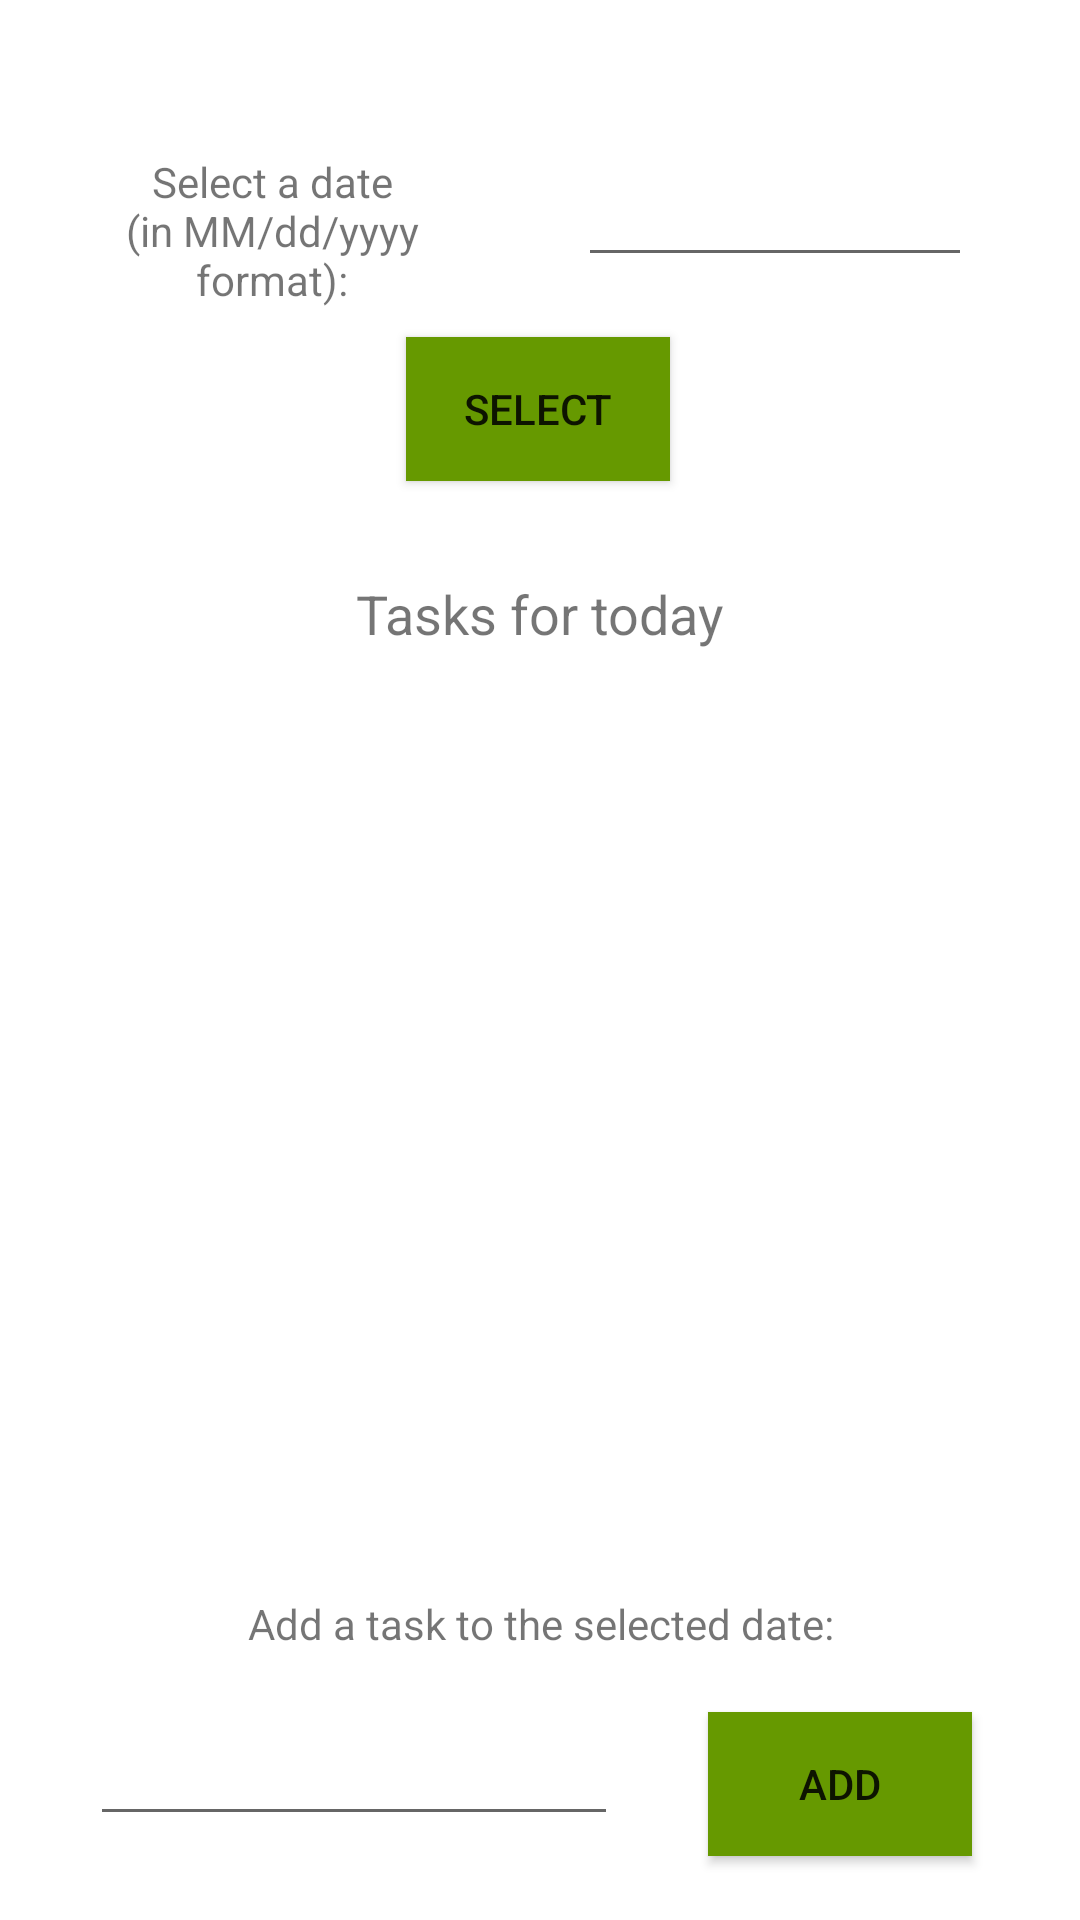

Produce the Android XML layout that renders to this screen, including the resource entries it uses.
<!-- AndroidManifest.xml: application theme Theme.ActualFAYEApp -->
<!-- res/layout/fragment_tasks.xml -->
<?xml version="1.0" encoding="utf-8"?>
<androidx.core.widget.NestedScrollView
    xmlns:android="http://schemas.android.com/apk/res/android"
    xmlns:app="http://schemas.android.com/apk/res-auto"
    xmlns:tools="http://schemas.android.com/tools"
    android:layout_width="match_parent"
    android:layout_height="match_parent"
    android:fillViewport="true">
<androidx.constraintlayout.widget.ConstraintLayout
    android:id="@+id/scroll"
    android:layout_width="match_parent"
    android:layout_height="wrap_content"
    tools:context=".ui.tasks.TasksFragment">

    <EditText
        android:id="@+id/chooseDate"
        android:layout_width="0dp"
        android:layout_height="wrap_content"
        android:layout_marginTop="20dp"
        android:layout_marginRight="36dp"
        android:ems="10"
        android:inputType="date"
        app:layout_constraintEnd_toEndOf="parent"
        app:layout_constraintStart_toEndOf="@id/chooseDateTitle"
        app:layout_constraintTop_toBottomOf="@+id/taskTitle" />

    <TextView
        android:id="@+id/taskTitle"
        android:layout_width="match_parent"
        android:layout_height="wrap_content"
        android:layout_marginTop="28dp"
        android:gravity="center"
        android:text=""
        android:textSize="2dp"
        app:layout_constraintEnd_toEndOf="parent"
        app:layout_constraintHorizontal_bias="0.463"
        app:layout_constraintStart_toStartOf="parent"
        app:layout_constraintTop_toTopOf="parent" />

    <EditText
        android:id="@+id/addTaskDate"
        android:layout_width="0dp"
        android:layout_height="wrap_content"
        android:layout_marginTop="20dp"
        android:ems="10"
        android:layout_marginRight="30dp"
        android:layout_marginLeft="30dp"
        android:gravity="start|top"
        android:inputType="textMultiLine"
        android:layout_marginBottom="75dp"
        app:layout_constraintEnd_toStartOf="@+id/addTask"
        app:layout_constraintHorizontal_bias="0.307"
        app:layout_constraintStart_toStartOf="parent"
        app:layout_constraintTop_toBottomOf="@+id/addTaskTitle" />

    <TextView
        android:id="@+id/addTaskTitle"
        android:layout_width="match_parent"
        android:layout_height="wrap_content"
        android:layout_marginTop="20dp"
        android:gravity="center"
        android:text="@string/add_task"
        app:layout_constraintEnd_toEndOf="parent"
        app:layout_constraintHorizontal_bias="0.501"
        app:layout_constraintStart_toStartOf="parent"
        app:layout_constraintTop_toBottomOf="@+id/taskList" />

    <androidx.appcompat.widget.AppCompatButton
        android:id="@+id/selectDate"
        android:layout_width="wrap_content"
        android:layout_height="wrap_content"
        android:layout_marginTop="20dp"
        android:background="@android:color/holo_green_dark"
        android:text="@string/select"
        app:layout_constraintEnd_toEndOf="parent"
        app:layout_constraintHorizontal_bias="0.498"
        app:layout_constraintStart_toStartOf="parent"
        app:layout_constraintTop_toBottomOf="@+id/chooseDate" />

    <androidx.appcompat.widget.AppCompatButton
        android:id="@+id/addTask"
        android:layout_width="wrap_content"
        android:layout_height="wrap_content"
        android:layout_marginTop="20dp"
        android:layout_marginEnd="36dp"
        android:layout_marginRight="36dp"
        android:layout_marginBottom="75dp"
        android:background="@android:color/holo_green_dark"
        android:text="@string/add"
        app:layout_constraintEnd_toEndOf="parent"
        app:layout_constraintHorizontal_bias="0.5"
        app:layout_constraintStart_toEndOf="@+id/addTaskDate"
        app:layout_constraintTop_toBottomOf="@+id/addTaskTitle" />

    <androidx.recyclerview.widget.RecyclerView
        android:id="@+id/taskList"
        android:layout_width="0dp"
        android:layout_height="275dp"
        android:layout_marginLeft="20dp"
        android:layout_marginTop="20dp"
        android:layout_marginRight="20dp"
        android:scrollbars="vertical"
        app:layout_behavior="@string/appbar_scrolling_view_behavior"
        app:layout_constraintEnd_toEndOf="parent"
        app:layout_constraintStart_toStartOf="parent"
        app:layout_constraintTop_toBottomOf="@+id/taskListTitle" />

    <TextView
        android:id="@+id/taskListTitle"
        android:layout_width="match_parent"
        android:layout_height="wrap_content"
        android:layout_marginTop="32dp"
        android:gravity="center"
        android:text="@string/task_list"
        android:textSize="18dp"
        app:layout_constraintEnd_toEndOf="parent"
        app:layout_constraintStart_toStartOf="parent"
        app:layout_constraintTop_toBottomOf="@+id/selectDate" />

    <TextView
        android:id="@+id/chooseDateTitle"
        android:layout_width="0dp"
        android:layout_height="wrap_content"
        android:layout_marginLeft="25dp"
        android:layout_marginTop="20dp"
        android:layout_marginRight="36dp"
        android:gravity="center"
        android:text="@string/choose_date"
        app:layout_constraintEnd_toStartOf="@+id/chooseDate"
        app:layout_constraintHorizontal_bias="0.5"
        app:layout_constraintStart_toStartOf="parent"
        app:layout_constraintTop_toBottomOf="@+id/taskTitle" />

</androidx.constraintlayout.widget.ConstraintLayout>
    </androidx.core.widget.NestedScrollView>
<!-- resources referenced by this layout -->
<resources>
  <string name="add">Add</string>
  <string name="add_task">Add a task to the selected date: </string>
  <string name="choose_date">Select a date (in MM/dd/yyyy format): </string>
  <string name="select">Select</string>
  <string name="task_list">Tasks for today</string>
  <style name="Theme.ActualFAYEApp" parent="Theme.MaterialComponents.DayNight.DarkActionBar">
          
          <item name="colorPrimary">@color/purple_500</item>
          <item name="colorPrimaryVariant">@color/purple_700</item>
          <item name="colorOnPrimary">@color/white</item>
          
          <item name="colorSecondary">@color/teal_200</item>
          <item name="colorSecondaryVariant">@color/teal_700</item>
          <item name="colorOnSecondary">@color/black</item>
          
          <item name="android:statusBarColor" tools:targetApi="l">?attr/colorPrimaryVariant</item>
          
      </style>
  <!-- not gathered from this repository: default colours our renderer supplied (Android Studio template values) -->
  <color name="purple_500">#FF6200EE</color>
  <color name="purple_700">#FF3700B3</color>
  <color name="teal_200">#FF03DAC5</color>
  <color name="teal_700">#FF018786</color>
  <color name="black">#FF000000</color>
  <color name="white">#FFFFFFFF</color>
</resources>
